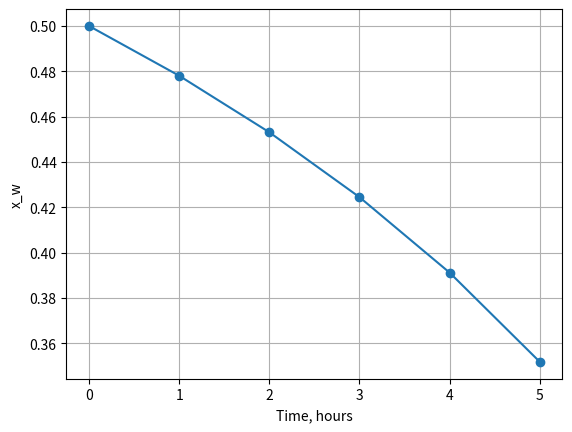

The script that saved this image:
# Date : Oct 18
# Author : Shubham Singh Tomar

# Modeling Reactive distillation


from scipy import *
from scipy.integrate import odeint
from pylab import *
import matplotlib.pyplot as plt

D = 10
a = 2.41
W_int = 100
x_w_int = 0.5

t = range(0, 6, 1)

def batch(x_w, t):
	W_t = -D*t + W_int
	y = a*x_w/ (1.0 + x_w*(a-1.0))

	dx_wdt = -(D/W_t)*(y - x_w)
	return dx_wdt

x_w_sol = odeint(batch, x_w_int, t)

figure()
plot(t, x_w_sol, '-o')
xlabel('Time, hours')
ylabel('x_w')
grid()
plt.show()


